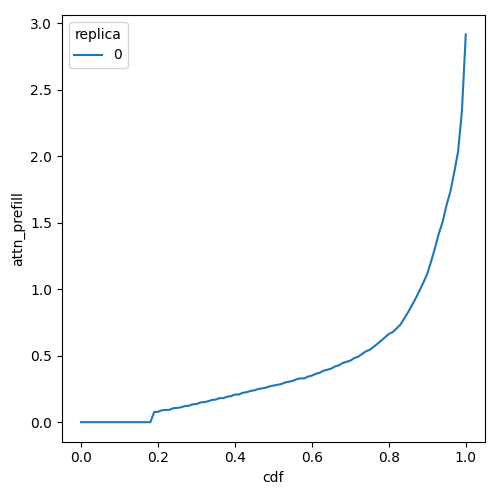

The table this chart was drawn from, first rows:
cdf, attn_prefill, replica
0.0, 0.0, 0
0.01, 0.0, 0
0.02, 0.0, 0
0.03, 0.0, 0
0.04, 0.0, 0
0.05, 0.0, 0
0.06, 0.0, 0
0.07, 0.0, 0
0.08, 0.0, 0
0.09, 0.0, 0
0.1, 0.0, 0
0.11, 0.0, 0
0.12, 0.0, 0
0.13, 0.0, 0
0.14, 0.0, 0
0.15, 0.0, 0
0.16, 0.0, 0
0.17, 0.0, 0
0.18, 0.0, 0
0.19, 0.07653, 0
0.2, 0.07807, 0
0.21, 0.0898, 0
0.22, 0.09162, 0
0.23, 0.09347, 0
0.24, 0.1054, 0
0.25, 0.1075, 0
0.26, 0.1119, 0
0.27, 0.1212, 0
0.28, 0.1237, 0
0.29, 0.134, 0
0.3, 0.1367, 0
0.31, 0.1481, 0
0.32, 0.1511, 0
0.33, 0.1572, 0
0.34, 0.1669, 0
0.35, 0.1703, 0
0.36, 0.1808, 0
0.37, 0.1808, 0
0.38, 0.192, 0
0.39, 0.1959, 0
0.4, 0.208, 0
0.41, 0.208, 0
0.42, 0.2209, 0
0.43, 0.2254, 0
0.44, 0.2345, 0
0.45, 0.2393, 0
0.46, 0.2491, 0
0.47, 0.2541, 0
0.48, 0.2592, 0
0.49, 0.2698, 0
0.5, 0.2752, 0
0.51, 0.2808, 0
0.52, 0.2865, 0
0.53, 0.2982, 0
0.54, 0.3042, 0
0.55, 0.3103, 0
0.56, 0.323, 0
0.57, 0.3295, 0
0.58, 0.3295, 0
0.59, 0.343, 0
... 41 more rows
